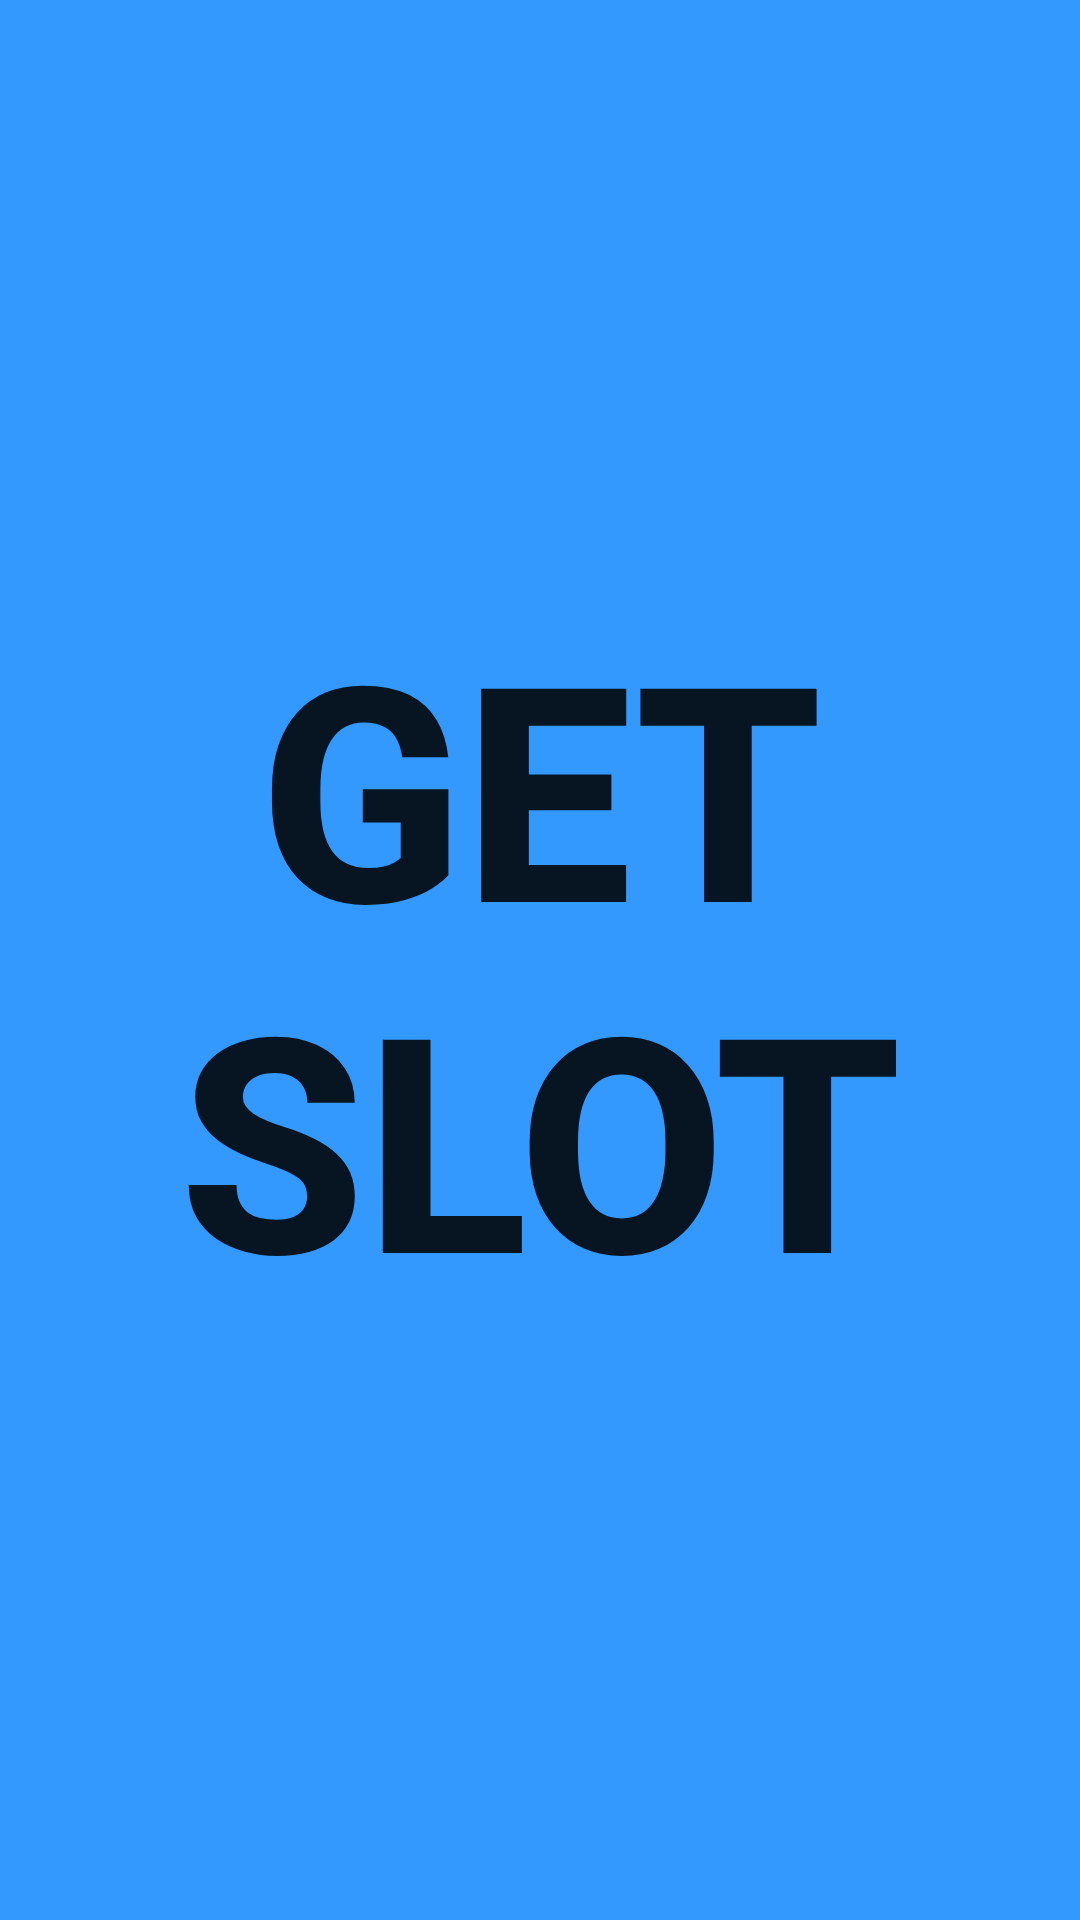

Here is an Android app screen rendered from its layout file. Give the layout XML and the strings, colors and styles it references.
<!-- AndroidManifest.xml: application theme AppTheme -->
<!-- res/layout/fragment_slot.xml -->
<?xml version="1.0" encoding="utf-8"?>
<androidx.constraintlayout.widget.ConstraintLayout
    xmlns:android="http://schemas.android.com/apk/res/android"
    xmlns:tools="http://schemas.android.com/tools"
    android:id="@+id/slot_fragment_root"
    android:layout_width="match_parent"
    android:layout_height="match_parent"
    xmlns:app="http://schemas.android.com/apk/res-auto"
    tools:context=".judge.screens.slot.SlotFragment">



        <Button
            android:id="@+id/slot_randomizer_button"
            android:layout_width="match_parent"
            android:layout_height="match_parent"
            android:layout_alignParentStart="true"
            android:layout_alignParentTop="true"
            android:layout_alignParentEnd="true"
            android:layout_alignParentBottom="true"
            android:layout_marginStart="0dp"
            android:layout_marginTop="0dp"
            android:layout_marginEnd="0dp"
            android:layout_marginBottom="0dp"
            android:background="@color/colorCoolBlue"
            android:text="@string/get_slot"
            android:textSize="100sp"
            android:textStyle="bold"
            android:stateListAnimator="@drawable/button_animation"
            app:layout_constraintBottom_toBottomOf="parent"
            app:layout_constraintEnd_toEndOf="parent"
            app:layout_constraintHorizontal_bias="0.0"
            app:layout_constraintStart_toStartOf="parent"
            app:layout_constraintTop_toTopOf="parent"
            app:layout_constraintVertical_bias="0.0" />


</androidx.constraintlayout.widget.ConstraintLayout>
<!-- resources referenced by this layout -->
<resources>
  <color name="colorCoolBlue">#3399FF</color>
  <!-- drawable button_animation: vector/xml drawable (drawable, 2484 chars, omitted) -->
  <string name="get_slot">Get\nSlot</string>
  <style name="AppTheme" parent="Theme.AppCompat.Light.DarkActionBar">
          
          <item name="colorPrimary">@color/colorPrimary</item>
          <item name="colorPrimaryDark">@color/colorPrimaryDark</item>
          <item name="colorAccent">@color/colorAccent</item>
      </style>
  
      //SPLASH
  <color name="colorPrimary">#008577</color>
  <color name="colorPrimaryDark">#00574B</color>
  <color name="colorAccent">#D81B60</color>
</resources>
